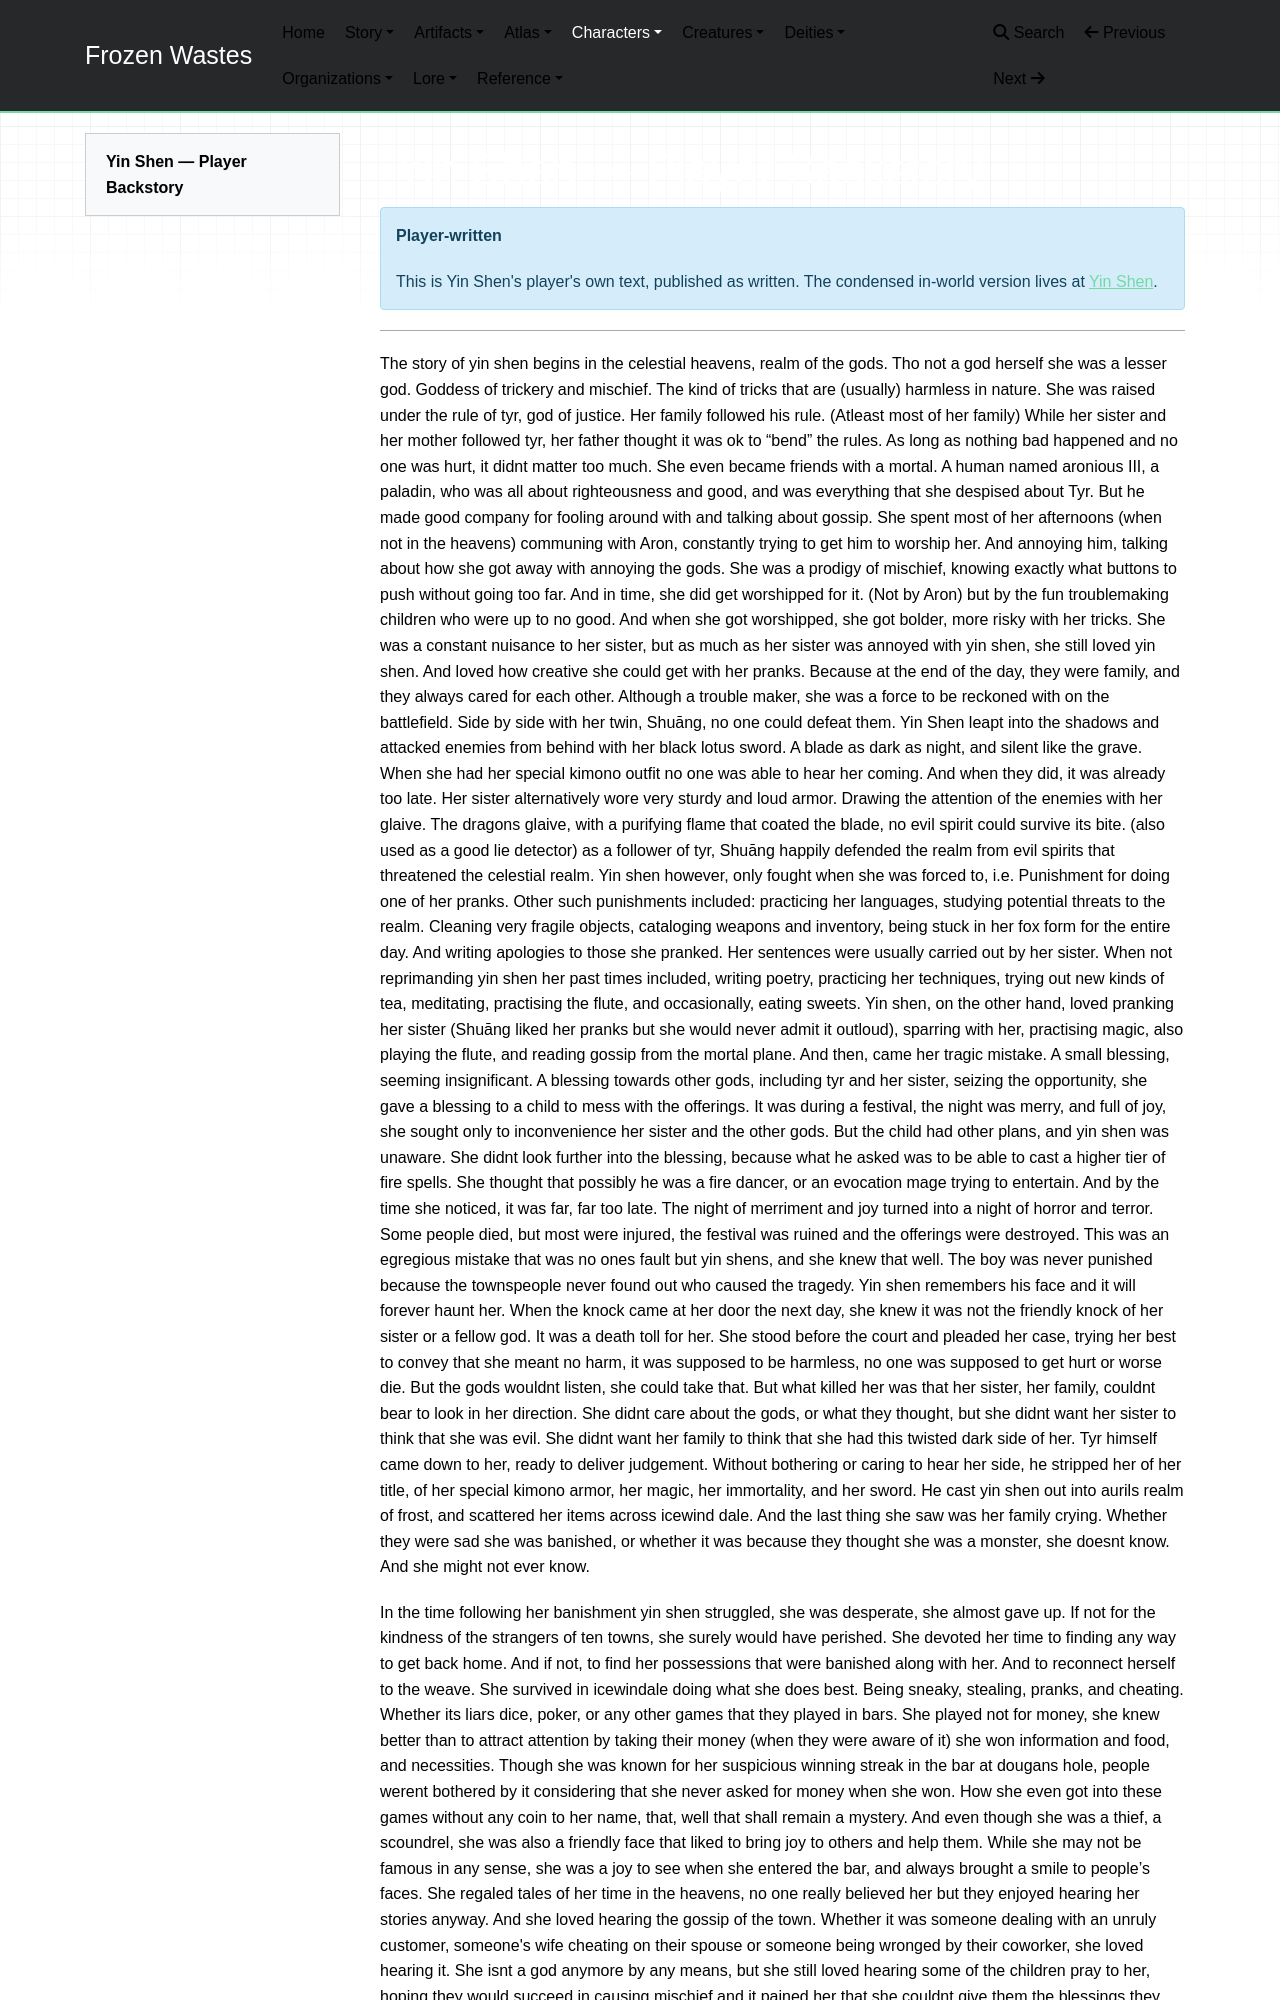

repository: mikeStr8s/frozen-wastes · page: world/characters/Player Backstories/Yin Shen/index.html · generator: mkdocs

# Yin Shen — Player Backstory


!!! note "Player-written"
    This is Yin Shen's player's own text, published as written. The condensed in-world version lives at [Yin Shen](../Yin%20Shen.md).

---

The story of yin shen begins in the celestial heavens, realm of the gods. Tho not a god herself she was a lesser god. Goddess of trickery and mischief. The kind of tricks that are (usually) harmless in nature. She was raised under the rule of tyr, god of justice. Her family followed his rule. (Atleast most of her family) While her sister and her mother followed tyr, her father thought it was ok to “bend” the rules. As long as nothing bad happened and no one was hurt, it didnt matter too much. She even became friends with a mortal. A human named aronious III, a paladin, who was all about righteousness and good, and was everything that she despised about Tyr. But he made good company for fooling around with and talking about gossip. She spent most of her afternoons (when not in the heavens) communing with Aron, constantly trying to get him to worship her. And annoying him, talking about how she got away with annoying the gods. She was a prodigy of mischief, knowing exactly what buttons to push without going too far. And in time, she did get worshipped for it. (Not by Aron) but by the fun troublemaking children who were up to no good. And when she got worshipped, she got bolder, more risky with her tricks. She was a constant nuisance to her sister, but as much as her sister was annoyed with yin shen, she still loved yin shen. And loved how creative she could get with her pranks. Because at the end of the day, they were family, and they always cared for each other. Although a trouble maker, she was a force to be reckoned with on the battlefield. Side by side with her twin, Shuāng, no one could defeat them. Yin Shen leapt into the shadows and attacked enemies from behind with her black lotus sword. A blade as dark as night, and silent like the grave. When she had her special kimono outfit no one was able to hear her coming. And when they did, it was already too late. Her sister alternatively wore very sturdy and loud armor. Drawing the attention of the enemies with her glaive. The dragons glaive, with a purifying flame that coated the blade, no evil spirit could survive its bite. (also used as a good lie detector) as a follower of tyr, Shuāng happily defended the realm from evil spirits that threatened the celestial realm. Yin shen however, only fought when she was forced to, i.e. Punishment for doing one of her pranks. Other such punishments included: practicing her languages, studying potential threats to the realm. Cleaning very fragile objects, cataloging weapons and inventory, being stuck in her fox form for the entire day. And writing apologies to those she pranked. Her sentences were usually carried out by her sister. When not reprimanding yin shen her past times included, writing poetry, practicing her techniques, trying out new kinds of tea, meditating, practising the flute, and occasionally, eating sweets. Yin shen, on the other hand, loved pranking her sister (Shuāng liked her pranks but she would never admit it outloud), sparring with her, practising magic, also playing the flute, and reading gossip from the mortal plane. And then, came her tragic mistake. A small blessing, seeming insignificant. A blessing towards other gods, including tyr and her sister, seizing the opportunity, she gave a blessing to a child to mess with the offerings. It was during a festival, the night was merry, and full of joy, she sought only to inconvenience her sister and the other gods. But the child had other plans, and yin shen was unaware. She didnt look further into the blessing, because what he asked was to be able to cast a higher tier of fire spells. She thought that possibly he was a fire dancer, or an evocation mage trying to entertain. And by the time she noticed, it was far, far too late. The night of merriment and joy turned into a night of horror and terror. Some people died, but most were injured, the festival was ruined and the offerings were destroyed. This was an egregious mistake that was no ones fault but yin shens, and she knew that well. The boy was never punished because the townspeople never found out who caused the tragedy. Yin shen remembers his face and it will forever haunt her. When the knock came at her door the next day, she knew it was not the friendly knock of her sister or a fellow god. It was a death toll for her. She stood before the court and pleaded her case, trying her best to convey that she meant no harm, it was supposed to be harmless, no one was supposed to get hurt or worse die. But the gods wouldnt listen, she could take that. But what killed her was that her sister, her family, couldnt bear to look in her direction. She didnt care about the gods, or what they thought, but she didnt want her sister to think that she was evil. She didnt want her family to think that she had this twisted dark side of her. Tyr himself came down to her, ready to deliver judgement. Without bothering or caring to hear her side, he stripped her of her title, of her special kimono armor, her magic, her immortality, and her sword. He cast yin shen out into aurils realm of frost, and scattered her items across icewind dale. And the last thing she saw was her family crying. Whether they were sad she was banished, or whether it was because they thought she was a monster, she doesnt know. And she might not ever know.
